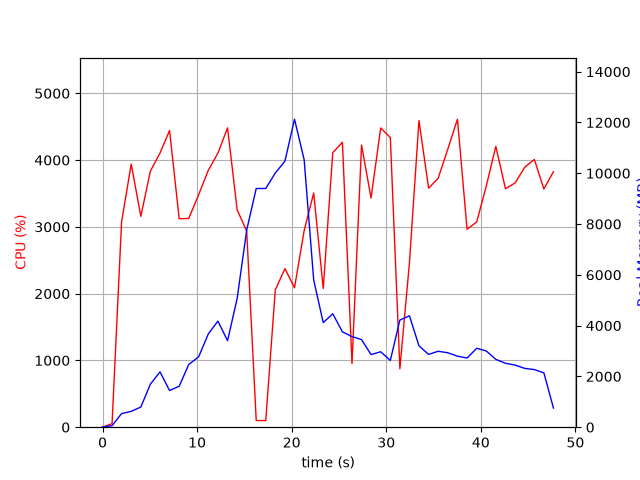

The file beside this chart, header and first rows:
elapsed_time, nproc, cpu, mem_real, mem_virtual
4.291534423828125e-05, 1, 0.0, 6.16, 2263
1.006, 1, 53.7, 60.59, 671.1
2.014, 1, 3075, 535.2, 4978
3.032, 1, 3940, 623.4, 4994
4.048, 1, 3158, 794.5, 5578
5.059, 1, 3834, 1695, 6858
6.077, 1, 4106, 2179, 8394
7.086, 1, 4443, 1445, 8402
8.105, 1, 3122, 1612, 10778
9.113, 1, 3126, 2468, 10826
10.16, 1, 3482, 2773, 11040
11.18, 1, 3847, 3671, 11040
12.2, 1, 4105, 4179, 11040
13.22, 1, 4483, 3405, 11040
14.24, 1, 3254, 5072, 14306
15.24, 1, 2936, 7762, 19426
16.25, 1, 100.3, 9400, 19426
17.26, 1, 99.2, 9400, 19426
18.27, 1, 2056, 10008, 19432
19.29, 1, 2374, 10478, 19666
20.3, 1, 2087, 12129, 25836
21.32, 1, 2943, 10534, 26215
22.33, 1, 3507, 5795, 26230
23.34, 1, 2078, 4118, 26230
24.34, 1, 4111, 4467, 26230
25.36, 1, 4267, 3755, 26230
26.38, 1, 953.5, 3568, 26230
27.39, 1, 4226, 3449, 26230
28.39, 1, 3431, 2859, 26302
29.41, 1, 4482, 2971, 26302
30.43, 1, 4337, 2629, 26302
31.44, 1, 874.9, 4219, 26302
32.45, 1, 2463, 4387, 26302
33.46, 1, 4592, 3205, 26302
34.48, 1, 3579, 2866, 26320
35.49, 1, 3727, 2990, 26320
36.51, 1, 4164, 2932, 26320
37.53, 1, 4612, 2797, 26320
38.55, 1, 2964, 2725, 26320
39.57, 1, 3074, 3107, 26320
40.58, 1, 3610, 3002, 26328
41.59, 1, 4206, 2673, 26328
42.61, 1, 3571, 2517, 26328
43.63, 1, 3658, 2446, 26346
44.64, 1, 3893, 2316, 26346
45.66, 1, 4010, 2270, 26346
46.67, 1, 3568, 2139, 26346
47.68, 1, 3828, 753.1, 24810
